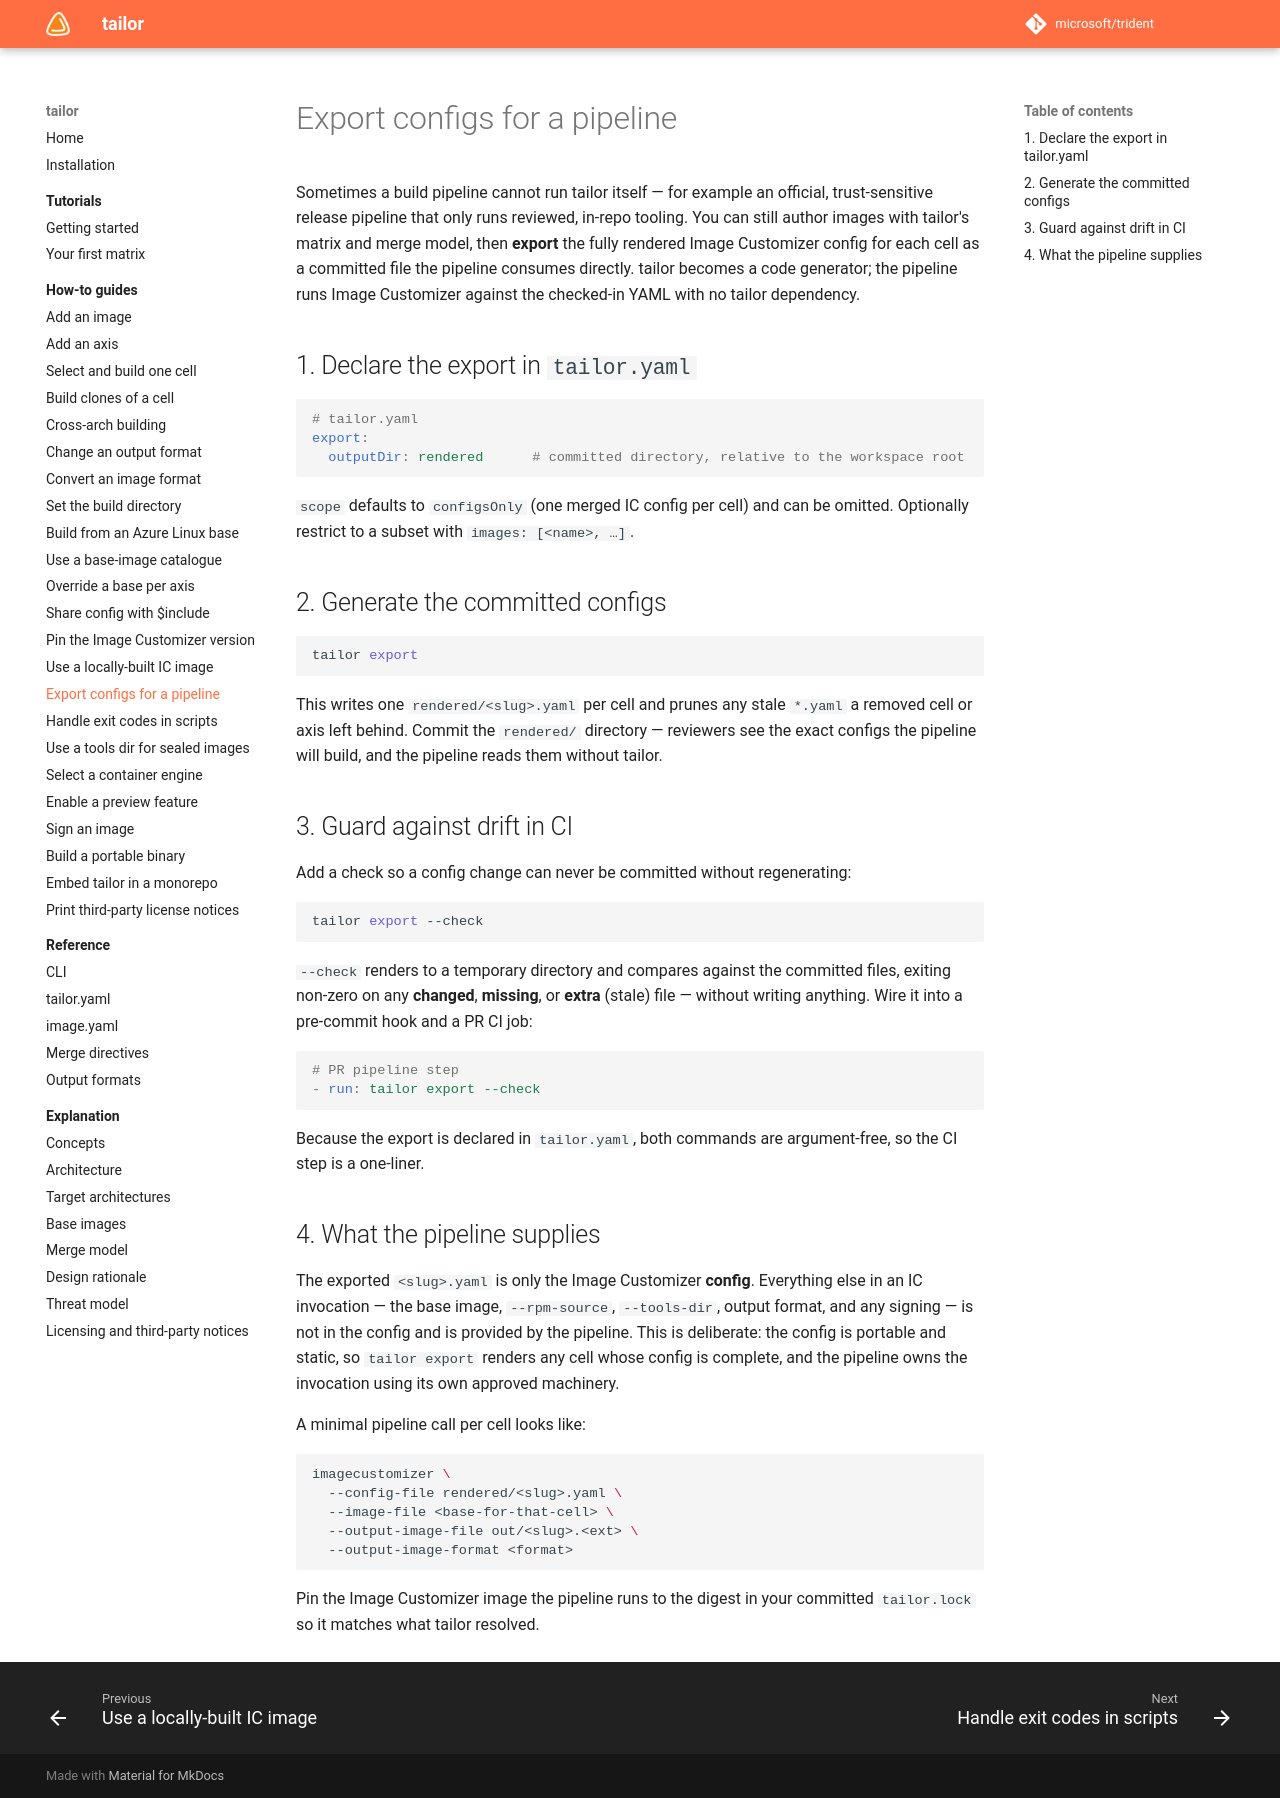

repository: frhuelsz/tailor · page: 1.3/how-to/export-configs-for-a-pipeline/index.html · generator: mkdocs

# Export configs for a pipeline

Sometimes a build pipeline cannot run tailor itself — for example an official, trust-sensitive
release pipeline that only runs reviewed, in-repo tooling. You can still author images with tailor's
matrix and merge model, then **export** the fully rendered Image Customizer config for each cell as a
committed file the pipeline consumes directly. tailor becomes a code generator; the pipeline runs
Image Customizer against the checked-in YAML with no tailor dependency.

## 1. Declare the export in `tailor.yaml`

```yaml
# tailor.yaml
export:
  outputDir: rendered      # committed directory, relative to the workspace root
```

`scope` defaults to `configsOnly` (one merged IC config per cell) and can be omitted. Optionally
restrict to a subset with `images: [<name>, …]`.

## 2. Generate the committed configs

```bash
tailor export
```

This writes one `rendered/<slug>.yaml` per cell and prunes any stale `*.yaml` a removed cell or axis
left behind. Commit the `rendered/` directory — reviewers see the exact configs the pipeline will
build, and the pipeline reads them without tailor.

## 3. Guard against drift in CI

Add a check so a config change can never be committed without regenerating:

```bash
tailor export --check
```

`--check` renders to a temporary directory and compares against the committed files, exiting non-zero
on any **changed**, **missing**, or **extra** (stale) file — without writing anything. Wire it into a
pre-commit hook and a PR CI job:

```yaml
# PR pipeline step
- run: tailor export --check
```

Because the export is declared in `tailor.yaml`, both commands are argument-free, so the CI step is a
one-liner.

## 4. What the pipeline supplies

The exported `<slug>.yaml` is only the Image Customizer **config**. Everything else in an IC
invocation — the base image, `--rpm-source`, `--tools-dir`, output format, and any signing — is not in
the config and is provided by the pipeline. This is deliberate: the config is portable and static, so
`tailor export` renders any cell whose config is complete, and the pipeline owns the invocation using
its own approved machinery.

A minimal pipeline call per cell looks like:

```bash
imagecustomizer \
  --config-file rendered/<slug>.yaml \
  --image-file <base-for-that-cell> \
  --output-image-file out/<slug>.<ext> \
  --output-image-format <format>
```

Pin the Image Customizer image the pipeline runs to the digest in your committed `tailor.lock` so it
matches what tailor resolved.
